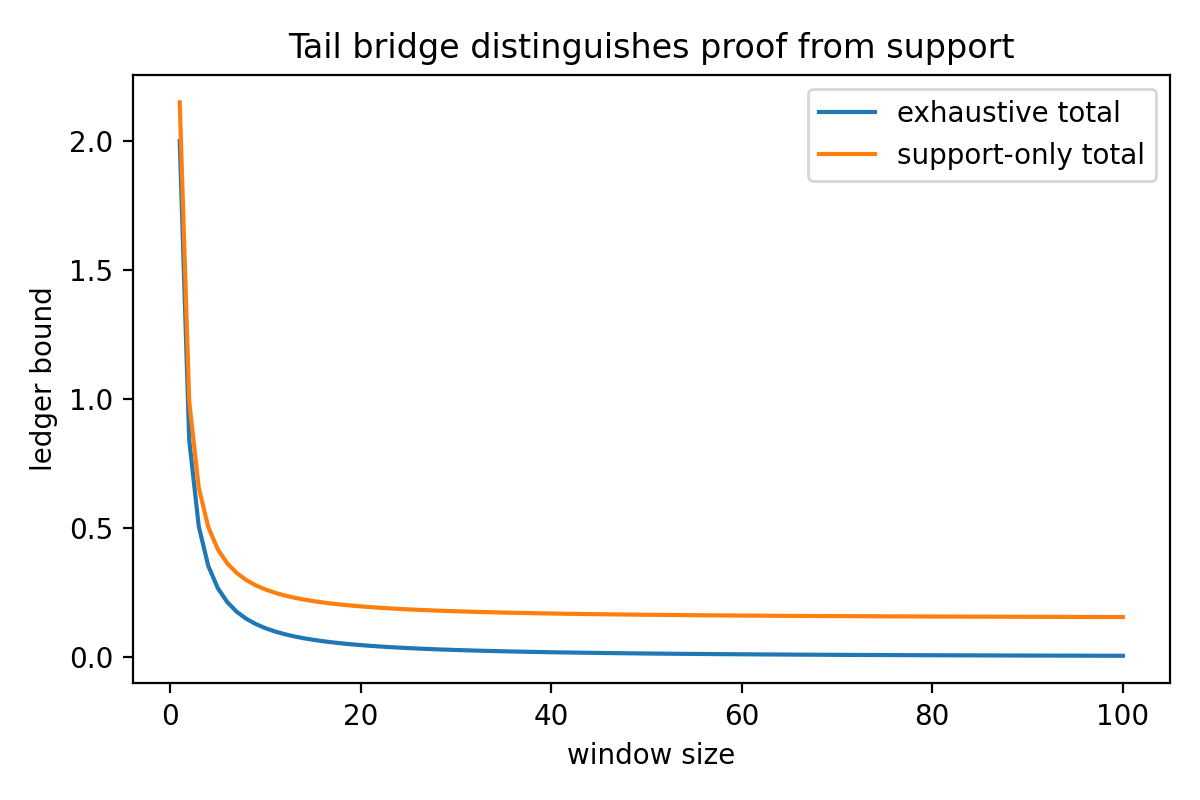

Data behind this chart, as committed beside it:
N, finite_bound, vanishing_tail, nonvanishing_tail, exhaustive_total, support_only_total
1, 1.0, 1.0, 1.15, 2.0, 2.15
2, 0.4061, 0.4353, 0.5853, 0.8414, 0.9914
3, 0.2397, 0.2676, 0.4176, 0.5073, 0.6573
4, 0.1649, 0.1895, 0.3395, 0.3544, 0.5044
5, 0.1234, 0.145, 0.295, 0.2684, 0.4184
6, 0.09737, 0.1165, 0.2665, 0.2138, 0.3638
7, 0.07968, 0.0968, 0.2468, 0.1765, 0.3265
8, 0.06699, 0.08247, 0.2325, 0.1495, 0.2995
9, 0.05748, 0.0716, 0.2216, 0.1291, 0.2791
10, 0.05012, 0.0631, 0.2131, 0.1132, 0.2632
11, 0.04428, 0.05628, 0.2063, 0.1006, 0.2506
12, 0.03954, 0.0507, 0.2007, 0.09024, 0.2402
13, 0.03563, 0.04605, 0.1961, 0.08169, 0.2317
14, 0.03236, 0.04214, 0.1921, 0.0745, 0.2245
15, 0.02959, 0.03879, 0.1888, 0.06837, 0.2184
16, 0.0272, 0.0359, 0.1859, 0.0631, 0.2131
17, 0.02514, 0.03338, 0.1834, 0.05852, 0.2085
18, 0.02334, 0.03117, 0.1812, 0.05451, 0.2045
19, 0.02176, 0.02921, 0.1792, 0.05097, 0.201
20, 0.02035, 0.02746, 0.1775, 0.04782, 0.1978
21, 0.0191, 0.0259, 0.1759, 0.04501, 0.195
22, 0.01798, 0.0245, 0.1745, 0.04248, 0.1925
23, 0.01697, 0.02322, 0.1732, 0.0402, 0.1902
24, 0.01606, 0.02207, 0.1721, 0.03813, 0.1881
25, 0.01523, 0.02101, 0.171, 0.03624, 0.1862
26, 0.01447, 0.02005, 0.17, 0.03452, 0.1845
27, 0.01378, 0.01916, 0.1692, 0.03294, 0.1829
28, 0.01314, 0.01834, 0.1683, 0.03148, 0.1815
29, 0.01256, 0.01758, 0.1676, 0.03014, 0.1801
30, 0.01202, 0.01688, 0.1669, 0.0289, 0.1789
31, 0.01151, 0.01623, 0.1662, 0.02775, 0.1777
32, 0.01105, 0.01563, 0.1656, 0.02667, 0.1767
33, 0.01062, 0.01506, 0.1651, 0.02567, 0.1757
34, 0.01021, 0.01453, 0.1645, 0.02474, 0.1747
35, 0.009834, 0.01403, 0.164, 0.02387, 0.1739
36, 0.00948, 0.01357, 0.1636, 0.02305, 0.173
37, 0.009148, 0.01313, 0.1631, 0.02228, 0.1723
38, 0.008837, 0.01271, 0.1627, 0.02155, 0.1715
39, 0.008543, 0.01232, 0.1623, 0.02087, 0.1709
40, 0.008267, 0.01195, 0.162, 0.02022, 0.1702
41, 0.008005, 0.01161, 0.1616, 0.01961, 0.1696
42, 0.007758, 0.01127, 0.1613, 0.01903, 0.169
43, 0.007525, 0.01096, 0.161, 0.01849, 0.1685
44, 0.007303, 0.01066, 0.1607, 0.01797, 0.168
45, 0.007093, 0.01038, 0.1604, 0.01747, 0.1675
46, 0.006893, 0.01011, 0.1601, 0.017, 0.167
47, 0.006703, 0.009851, 0.1599, 0.01655, 0.1666
48, 0.006522, 0.009605, 0.1596, 0.01613, 0.1661
49, 0.00635, 0.009371, 0.1594, 0.01572, 0.1657
50, 0.006185, 0.009146, 0.1591, 0.01533, 0.1653
51, 0.006028, 0.008931, 0.1589, 0.01496, 0.165
52, 0.005878, 0.008726, 0.1587, 0.0146, 0.1646
53, 0.005734, 0.008528, 0.1585, 0.01426, 0.1643
54, 0.005596, 0.008339, 0.1583, 0.01394, 0.1639
55, 0.005464, 0.008158, 0.1582, 0.01362, 0.1636
56, 0.005338, 0.007983, 0.158, 0.01332, 0.1633
57, 0.005216, 0.007815, 0.1578, 0.01303, 0.163
58, 0.0051, 0.007654, 0.1577, 0.01275, 0.1628
59, 0.004988, 0.007499, 0.1575, 0.01249, 0.1625
60, 0.00488, 0.007349, 0.1573, 0.01223, 0.1622
... 40 more rows
